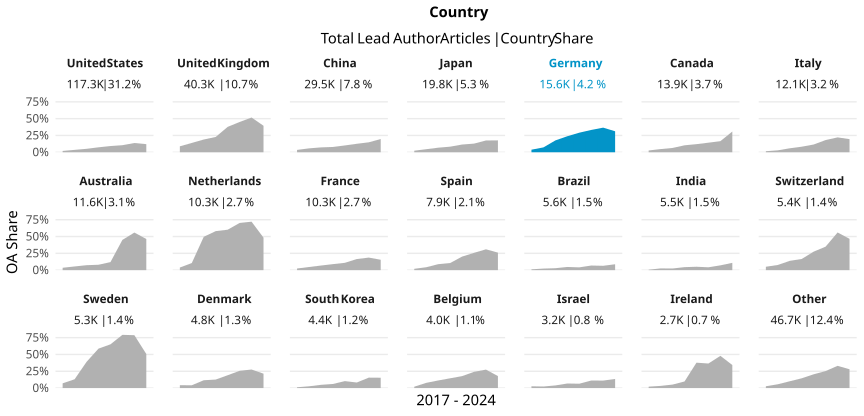

The data file committed next to this chart (first rows):
country_name_fct, cr_year, articles, cc_total, prop
United States, '17, 17461, 342, 0.01959
United States, '18, 18787, 664, 0.03534
United States, '19, 15075, 769, 0.05101
United States, '20, 16598, 1220, 0.0735
United States, '21, 15811, 1458, 0.09221
United States, '22, 13493, 1415, 0.1049
United States, '23, 13268, 1822, 0.1373
United States, '24, 6842, 824, 0.1204
United Kingdom, '17, 6579, 582, 0.08846
United Kingdom, '18, 7133, 988, 0.1385
United Kingdom, '19, 5190, 983, 0.1894
United Kingdom, '20, 5220, 1188, 0.2276
United Kingdom, '21, 5042, 1902, 0.3772
United Kingdom, '22, 4532, 2041, 0.4504
United Kingdom, '23, 4463, 2305, 0.5165
United Kingdom, '24, 2138, 842, 0.3938
China, '17, 2792, 97, 0.03474
China, '18, 3352, 194, 0.05788
China, '19, 3267, 236, 0.07224
China, '20, 4180, 329, 0.07871
China, '21, 4128, 418, 0.1013
China, '22, 4530, 571, 0.126
China, '23, 4645, 687, 0.1479
China, '24, 2589, 510, 0.197
Japan, '17, 3438, 79, 0.02298
Japan, '18, 3358, 152, 0.04527
Japan, '19, 2375, 161, 0.06779
Japan, '20, 2557, 212, 0.08291
Japan, '21, 2539, 291, 0.1146
Japan, '22, 2315, 297, 0.1283
Japan, '23, 2148, 376, 0.175
Japan, '24, 1041, 184, 0.1768
Germany, '17, 2753, 105, 0.03814
Germany, '18, 2869, 207, 0.07215
Germany, '19, 1860, 327, 0.1758
Germany, '20, 1965, 468, 0.2382
Germany, '21, 1987, 578, 0.2909
Germany, '22, 1752, 581, 0.3316
Germany, '23, 1626, 595, 0.3659
Germany, '24, 821, 256, 0.3118
Canada, '17, 2247, 59, 0.02626
Canada, '18, 2351, 111, 0.04721
Canada, '19, 1831, 117, 0.0639
Canada, '20, 1890, 195, 0.1032
Canada, '21, 1859, 224, 0.1205
Canada, '22, 1526, 217, 0.1422
Canada, '23, 1487, 245, 0.1648
Canada, '24, 743, 229, 0.3082
Italy, '17, 2009, 31, 0.01543
Italy, '18, 2167, 62, 0.02861
Italy, '19, 1307, 77, 0.05891
Italy, '20, 1780, 147, 0.08258
Italy, '21, 1494, 172, 0.1151
Italy, '22, 1313, 238, 0.1813
Italy, '23, 1366, 302, 0.2211
Italy, '24, 692, 135, 0.1951
Australia, '17, 1661, 59, 0.03552
Australia, '18, 1711, 94, 0.05494
Australia, '19, 1611, 119, 0.07387
Australia, '20, 1628, 131, 0.08047
... 108 more rows
